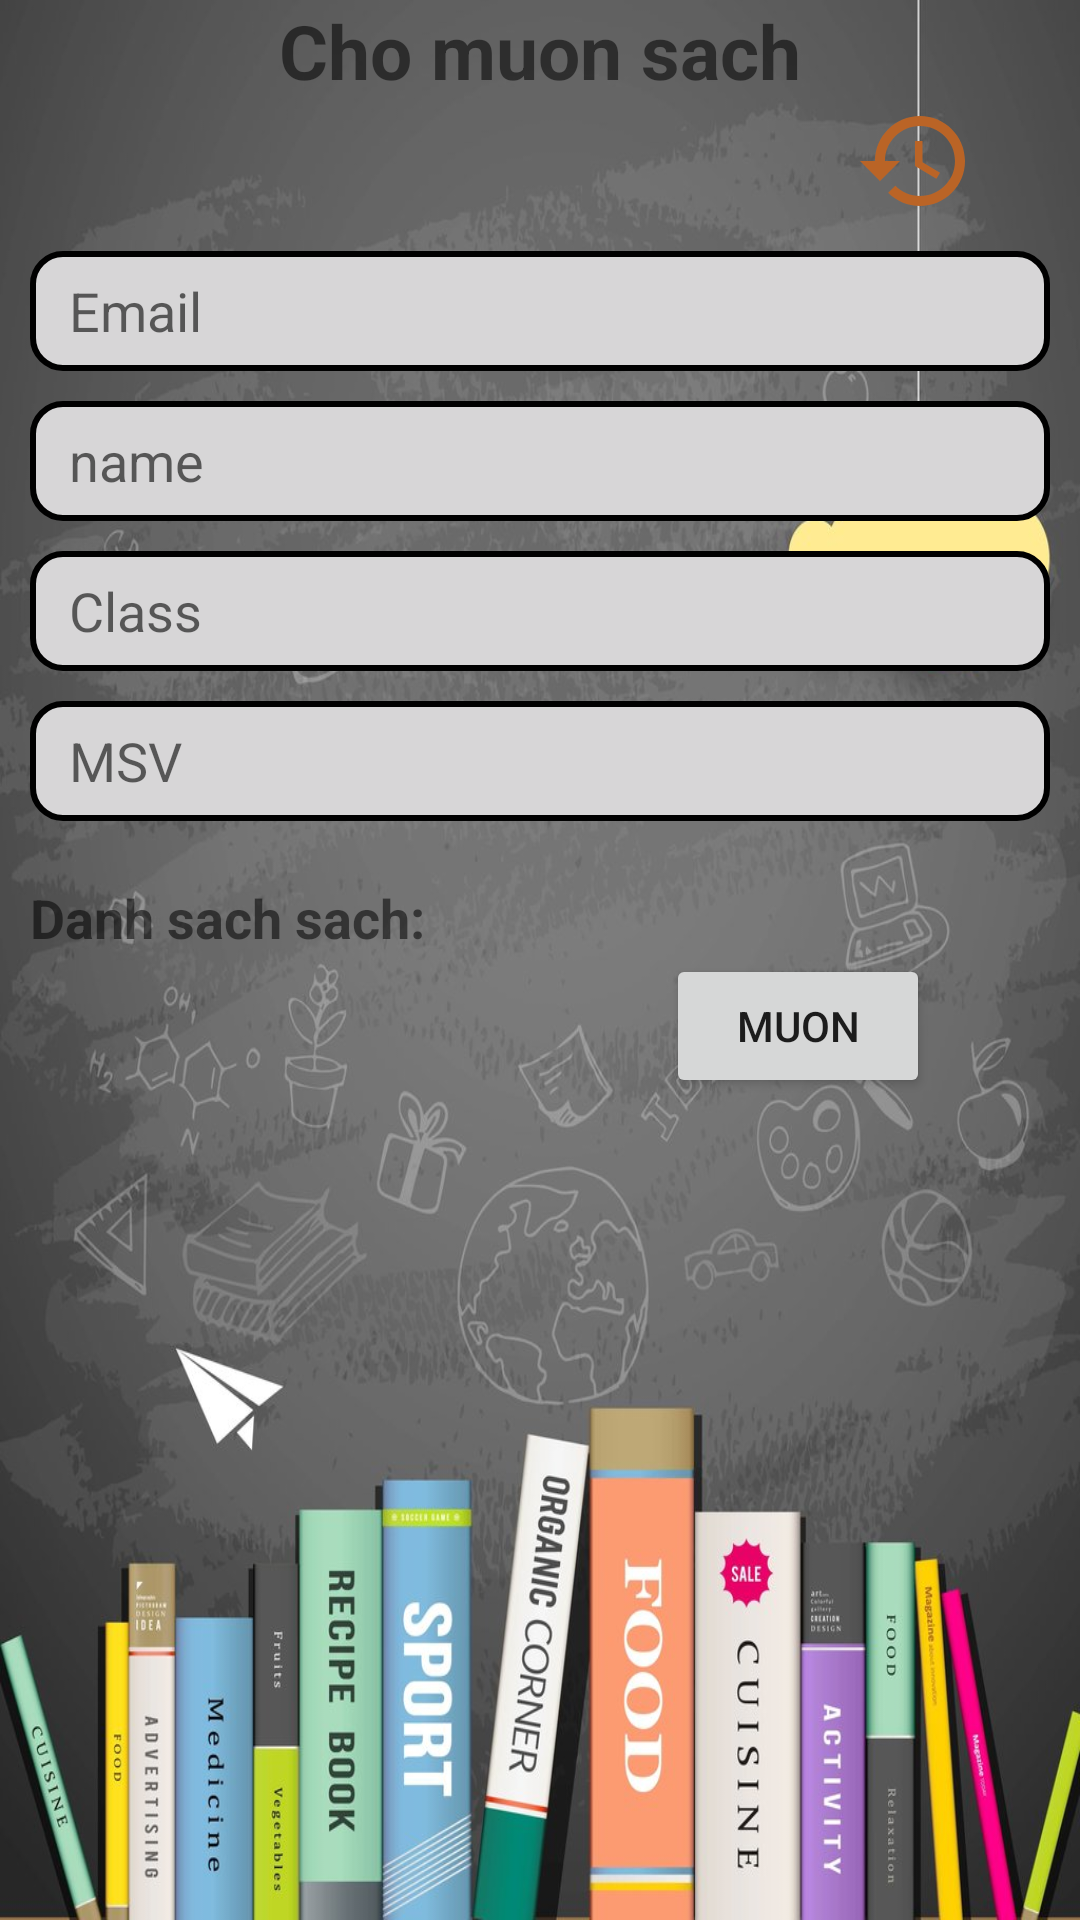

This screen was rendered from an Android layout file. Write that file and the resources it references.
<!-- AndroidManifest.xml: application theme Theme.LibraryManageApp -->
<!-- res/layout/fragment_notification.xml -->
<?xml version="1.0" encoding="utf-8"?>
<LinearLayout xmlns:android="http://schemas.android.com/apk/res/android"
    android:layout_width="match_parent"
    android:layout_height="match_parent"
    android:background="@drawable/backgroundbook"
    xmlns:app="http://schemas.android.com/apk/res-auto"
    android:orientation="vertical">
    <TextView
        android:text="Cho muon sach"
        android:textSize="25dp"
        android:textStyle="bold"
        android:gravity="center"
        android:layout_width="match_parent"
        android:layout_height="wrap_content"/>
    <androidx.constraintlayout.widget.ConstraintLayout
        android:layout_width="match_parent"
        android:layout_height="wrap_content">
        <ImageView
            android:id="@+id/lichsu"
            android:src="@drawable/baseline_history_24"
            app:layout_constraintTop_toTopOf="parent"
            app:layout_constraintEnd_toEndOf="parent"
            android:layout_width="50dp"
            android:layout_height="40dp"
            android:layout_marginRight="30dp"/>
    </androidx.constraintlayout.widget.ConstraintLayout>
    <EditText
        android:id="@+id/cart_user_email"
        android:hint="   Email"
        android:layout_marginTop="10dp"
        android:layout_marginLeft="10dp"
        android:layout_marginRight="10dp"
        android:background="@drawable/background_user_login"
        android:layout_width="match_parent"
        android:layout_height="40dp"/>
    <EditText
        android:id="@+id/cart_user_name"
        android:hint="   name"
        android:layout_marginTop="10dp"
        android:layout_marginLeft="10dp"
        android:layout_marginRight="10dp"
        android:background="@drawable/background_user_login"
        android:layout_width="match_parent"
        android:layout_height="40dp"/>
    <EditText
        android:id="@+id/cart_user_class"
        android:hint="   Class"
        android:layout_marginTop="10dp"
        android:layout_marginLeft="10dp"
        android:layout_marginRight="10dp"
        android:background="@drawable/background_user_login"
        android:layout_width="match_parent"
        android:layout_height="40dp"/>
    <EditText
        android:id="@+id/cart_user_msv"
        android:hint="   MSV"
        android:layout_marginTop="10dp"
        android:layout_marginLeft="10dp"
        android:layout_marginRight="10dp"
        android:background="@drawable/background_user_login"
        android:layout_width="match_parent"
        android:layout_height="40dp"/>
    <TextView
        android:text="Danh sach sach: "
        android:textSize="18dp"
        android:textStyle="bold"
        android:layout_marginLeft="10dp"
        android:layout_marginTop="20dp"
        android:layout_width="match_parent"
        android:layout_height="wrap_content"/>
    <androidx.constraintlayout.widget.ConstraintLayout
        android:layout_width="match_parent"
        android:layout_height="wrap_content">
        <Button
            android:id="@+id/cart_borrow"
            android:text="Muon"
            app:layout_constraintTop_toTopOf="parent"
            app:layout_constraintEnd_toEndOf="parent"
            android:layout_marginRight="50dp"
            android:layout_width="wrap_content"
            android:layout_height="wrap_content"/>
    </androidx.constraintlayout.widget.ConstraintLayout>
    <androidx.recyclerview.widget.RecyclerView
        android:id="@+id/cart_recycleview"
        android:layout_marginTop="20dp"
        android:layout_width="match_parent"
        android:layout_height="wrap_content"/>

</LinearLayout>
<!-- resources referenced by this layout -->
<resources>
  <!-- drawable background_user_login (drawable) -->
  <?xml version="1.0" encoding="utf-8"?>
  <selector xmlns:android="http://schemas.android.com/apk/res/android">
  <item>
      <shape android:shape="rectangle">
          <solid android:color="#D7D6D7"/>
          <corners android:radius="10dp"/>
          <stroke android:color="@color/Green" android:width="2dp"/>
      </shape>
  </item>
  </selector>
  <!-- drawable backgroundbook: jpg bitmap (drawable, 150885 bytes) -->
  <!-- drawable baseline_history_24 (drawable) -->
  <vector android:height="24dp" android:tint="#BA6426"
      android:viewportHeight="24" android:viewportWidth="24"
      android:width="24dp" xmlns:android="http://schemas.android.com/apk/res/android">
      <path android:fillColor="@android:color/white" android:pathData="M13,3c-4.97,0 -9,4.03 -9,9L1,12l3.89,3.89 0.07,0.14L9,12L6,12c0,-3.87 3.13,-7 7,-7s7,3.13 7,7 -3.13,7 -7,7c-1.93,0 -3.68,-0.79 -4.94,-2.06l-1.42,1.42C8.27,19.99 10.51,21 13,21c4.97,0 9,-4.03 9,-9s-4.03,-9 -9,-9zM12,8v5l4.28,2.54 0.72,-1.21 -3.5,-2.08L13.5,8L12,8z"/>
  </vector>
  <style name="Theme.LibraryManageApp" parent="Theme.MaterialComponents.DayNight.NoActionBar">
          
          <item name="colorPrimary">@color/purple_500</item>
          <item name="colorPrimaryVariant">@color/purple_700</item>
          <item name="colorOnPrimary">@color/white</item>
          
          <item name="colorSecondary">@color/teal_200</item>
          <item name="colorSecondaryVariant">@color/teal_700</item>
          <item name="colorOnSecondary">@color/black</item>
          
          <item name="android:statusBarColor">?attr/colorPrimaryVariant</item>
          
      </style>
  <!-- not gathered from this repository: default colours our renderer supplied (Android Studio template values) -->
  <color name="purple_500">#FF6200EE</color>
  <color name="purple_700">#FF3700B3</color>
  <color name="teal_200">#FF03DAC5</color>
  <color name="teal_700">#FF018786</color>
  <color name="black">#FF000000</color>
  <color name="white">#FFFFFFFF</color>
</resources>
